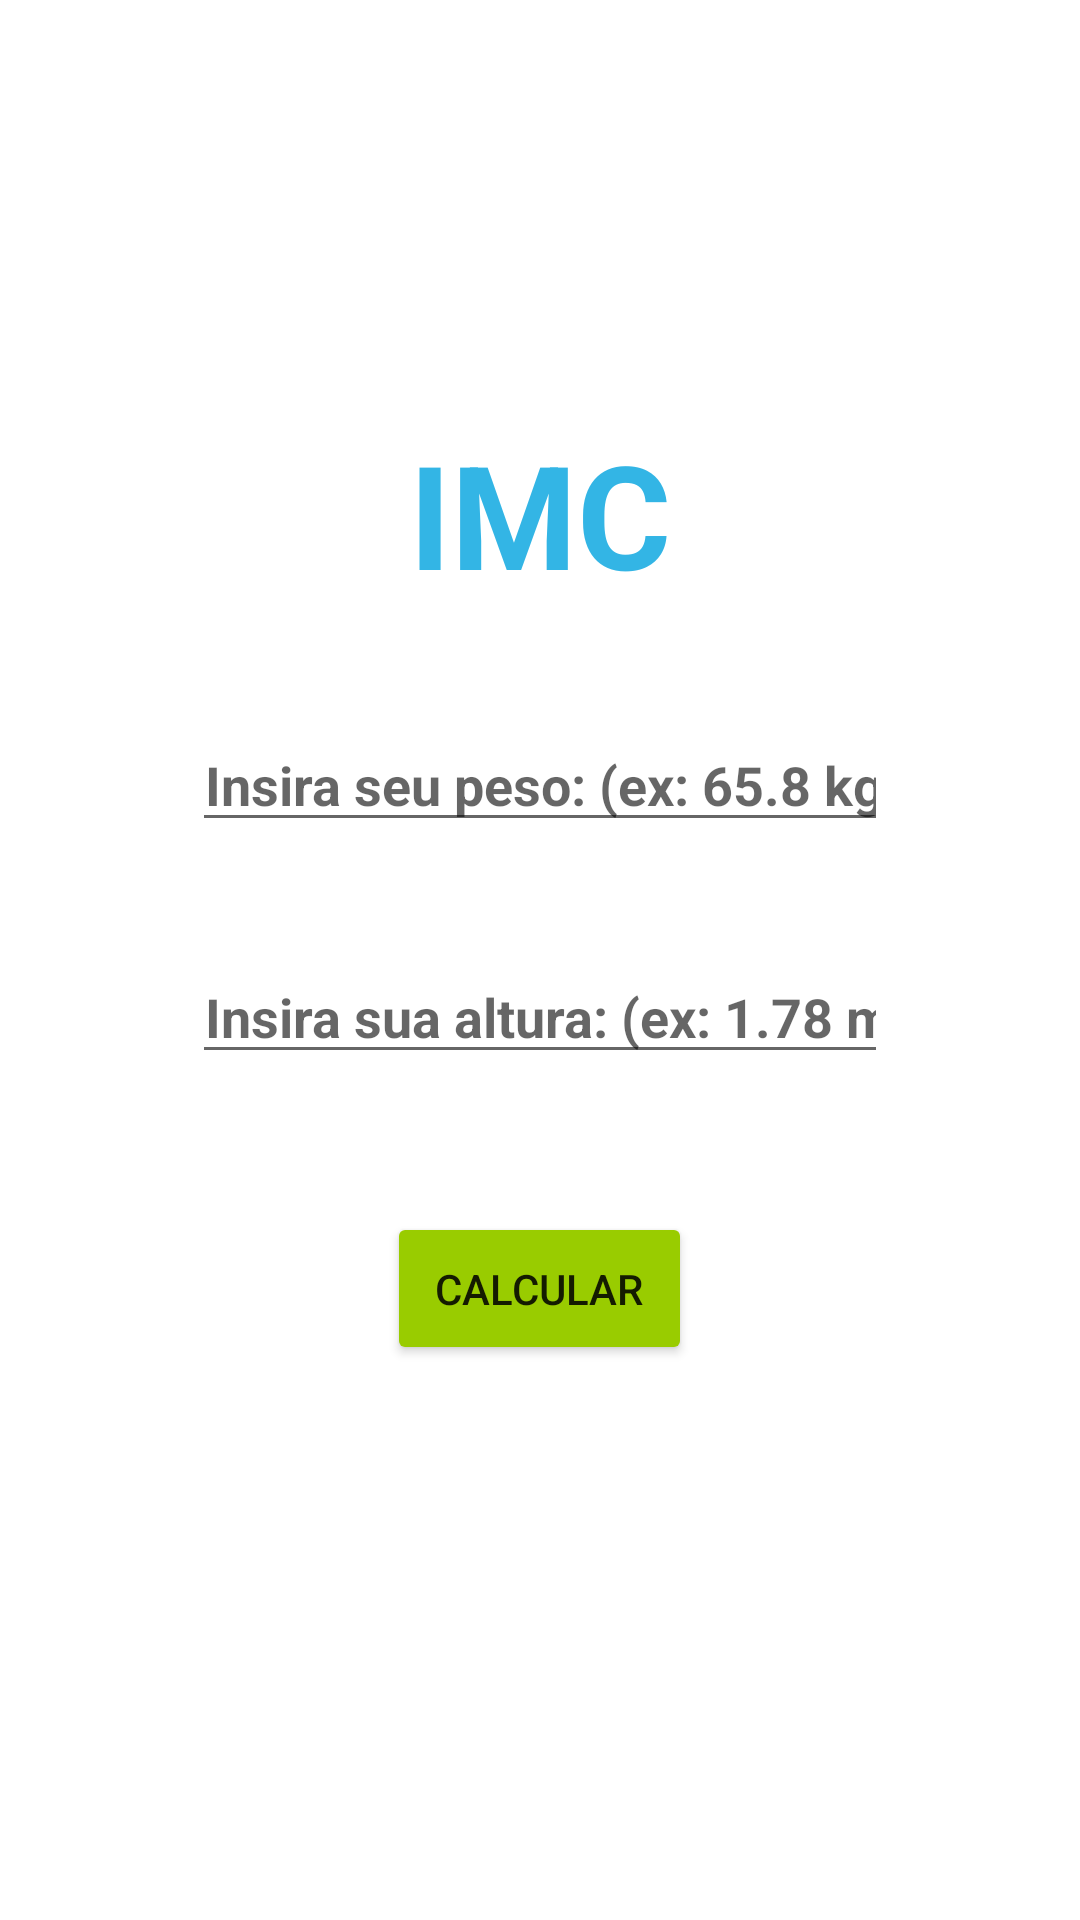

Android layout source for this screen:
<!-- AndroidManifest.xml: application theme Theme.IMCAplication -->
<!-- res/layout/main_linear.xml -->
<?xml version="1.0" encoding="utf-8"?>
<LinearLayout xmlns:android="http://schemas.android.com/apk/res/android"
    xmlns:tools="http://schemas.android.com/tools"
    android:layout_width="match_parent"
    android:layout_height="match_parent"
    android:gravity="center"
    android:orientation="vertical"
    tools:context=".MainActivity">

    <TextView
        android:id="@+id/tituloTXT"
        android:layout_width="wrap_content"
        android:layout_height="wrap_content"
        android:text="IMC"
        android:textColor="@android:color/holo_blue_light"
        android:textSize="48sp"
        android:textStyle="bold" />

    <EditText
        android:id="@+id/pesoEDT"
        style="@style/input_style"
        android:layout_width="match_parent"
        android:layout_height="wrap_content"
        android:hint="Insira seu peso: (ex: 65.8 kg)" />

    <EditText
        android:id="@+id/alturaEDT"
        style="@style/input_style"
        android:layout_width="match_parent"
        android:layout_height="wrap_content"
        android:hint="Insira sua altura: (ex: 1.78 m)" />

    <Button
        android:id="@+id/calculaBT"
        android:layout_width="wrap_content"
        android:layout_height="wrap_content"
        android:layout_margin="46dp"
        android:backgroundTint="@android:color/holo_green_light"
        android:padding="16dp"
        android:text="Calcular" />

</LinearLayout>
<!-- resources referenced by this layout -->
<resources>
  <style name="input_style">
          <item name="android:layout_marginTop">36dp</item>
          <item name="android:layout_marginHorizontal">64dp</item>
          <item name="android:inputType">numberDecimal</item>
          <item name="android:textColor">@android:color/holo_green_dark</item>
          <item name="android:textStyle">bold</item>
          <item name="android:textAlignment">center</item>
      </style>
  <style name="Theme.IMCAplication" parent="Theme.MaterialComponents.DayNight.DarkActionBar">
          
          <item name="colorPrimary">@color/purple_500</item>
          <item name="colorPrimaryVariant">@color/purple_700</item>
          <item name="colorOnPrimary">@color/white</item>
          
          <item name="colorSecondary">@color/teal_200</item>
          <item name="colorSecondaryVariant">@color/teal_700</item>
          <item name="colorOnSecondary">@color/black</item>
          
          <item name="android:statusBarColor" tools:targetApi="l">?attr/colorPrimaryVariant</item>
          
      </style>
  <!-- not gathered from this repository: default colours our renderer supplied (Android Studio template values) -->
  <color name="purple_500">#FF6200EE</color>
  <color name="purple_700">#FF3700B3</color>
  <color name="teal_200">#FF03DAC5</color>
  <color name="teal_700">#FF018786</color>
  <color name="black">#FF000000</color>
  <color name="white">#FFFFFFFF</color>
</resources>
